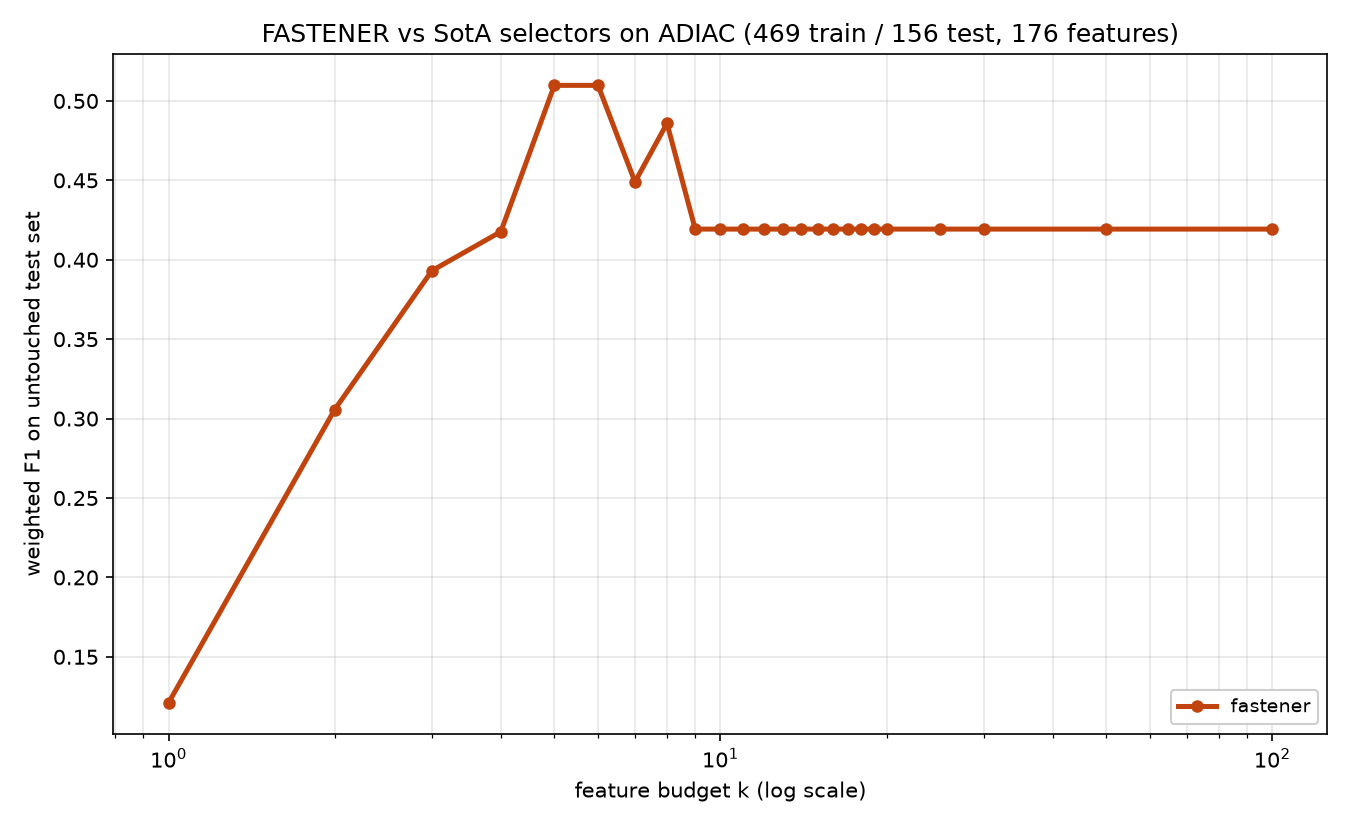

The table this chart was drawn from, first rows:
method, algorithm_id, seed, budget_k, n_features_used, val_f1, test_f1, test_accuracy, test_balanced_accuracy
fastener, fastener@f7f475c+b7e724d#e357, 1999, 1, 1, 0.1649, 0.1211, 0.1218, 0.1203
fastener, fastener@f7f475c+b7e724d#e357, 1999, 2, 2, 0.3812, 0.3057, 0.3333, 0.323
fastener, fastener@f7f475c+b7e724d#e357, 1999, 3, 3, 0.5007, 0.3931, 0.4038, 0.3973
fastener, fastener@f7f475c+b7e724d#e357, 1999, 4, 4, 0.5715, 0.4177, 0.4167, 0.4081
fastener, fastener@f7f475c+b7e724d#e357, 1999, 5, 5, 0.6013, 0.5098, 0.5064, 0.4991
fastener, fastener@f7f475c+b7e724d#e357, 1999, 6, 5, 0.6013, 0.5098, 0.5064, 0.4991
fastener, fastener@f7f475c+b7e724d#e357, 1999, 7, 7, 0.6146, 0.449, 0.4487, 0.4419
fastener, fastener@f7f475c+b7e724d#e357, 1999, 8, 8, 0.631, 0.4859, 0.4872, 0.4811
fastener, fastener@f7f475c+b7e724d#e357, 1999, 9, 9, 0.6423, 0.4193, 0.4359, 0.4284
fastener, fastener@f7f475c+b7e724d#e357, 1999, 10, 9, 0.6423, 0.4193, 0.4359, 0.4284
fastener, fastener@f7f475c+b7e724d#e357, 1999, 11, 9, 0.6423, 0.4193, 0.4359, 0.4284
fastener, fastener@f7f475c+b7e724d#e357, 1999, 12, 9, 0.6423, 0.4193, 0.4359, 0.4284
fastener, fastener@f7f475c+b7e724d#e357, 1999, 13, 9, 0.6423, 0.4193, 0.4359, 0.4284
fastener, fastener@f7f475c+b7e724d#e357, 1999, 14, 9, 0.6423, 0.4193, 0.4359, 0.4284
fastener, fastener@f7f475c+b7e724d#e357, 1999, 15, 9, 0.6423, 0.4193, 0.4359, 0.4284
fastener, fastener@f7f475c+b7e724d#e357, 1999, 16, 9, 0.6423, 0.4193, 0.4359, 0.4284
fastener, fastener@f7f475c+b7e724d#e357, 1999, 17, 9, 0.6423, 0.4193, 0.4359, 0.4284
fastener, fastener@f7f475c+b7e724d#e357, 1999, 18, 9, 0.6423, 0.4193, 0.4359, 0.4284
fastener, fastener@f7f475c+b7e724d#e357, 1999, 19, 9, 0.6423, 0.4193, 0.4359, 0.4284
fastener, fastener@f7f475c+b7e724d#e357, 1999, 20, 9, 0.6423, 0.4193, 0.4359, 0.4284
fastener, fastener@f7f475c+b7e724d#e357, 1999, 25, 9, 0.6423, 0.4193, 0.4359, 0.4284
fastener, fastener@f7f475c+b7e724d#e357, 1999, 30, 9, 0.6423, 0.4193, 0.4359, 0.4284
fastener, fastener@f7f475c+b7e724d#e357, 1999, 50, 9, 0.6423, 0.4193, 0.4359, 0.4284
fastener, fastener@f7f475c+b7e724d#e357, 1999, 100, 9, 0.6423, 0.4193, 0.4359, 0.4284
